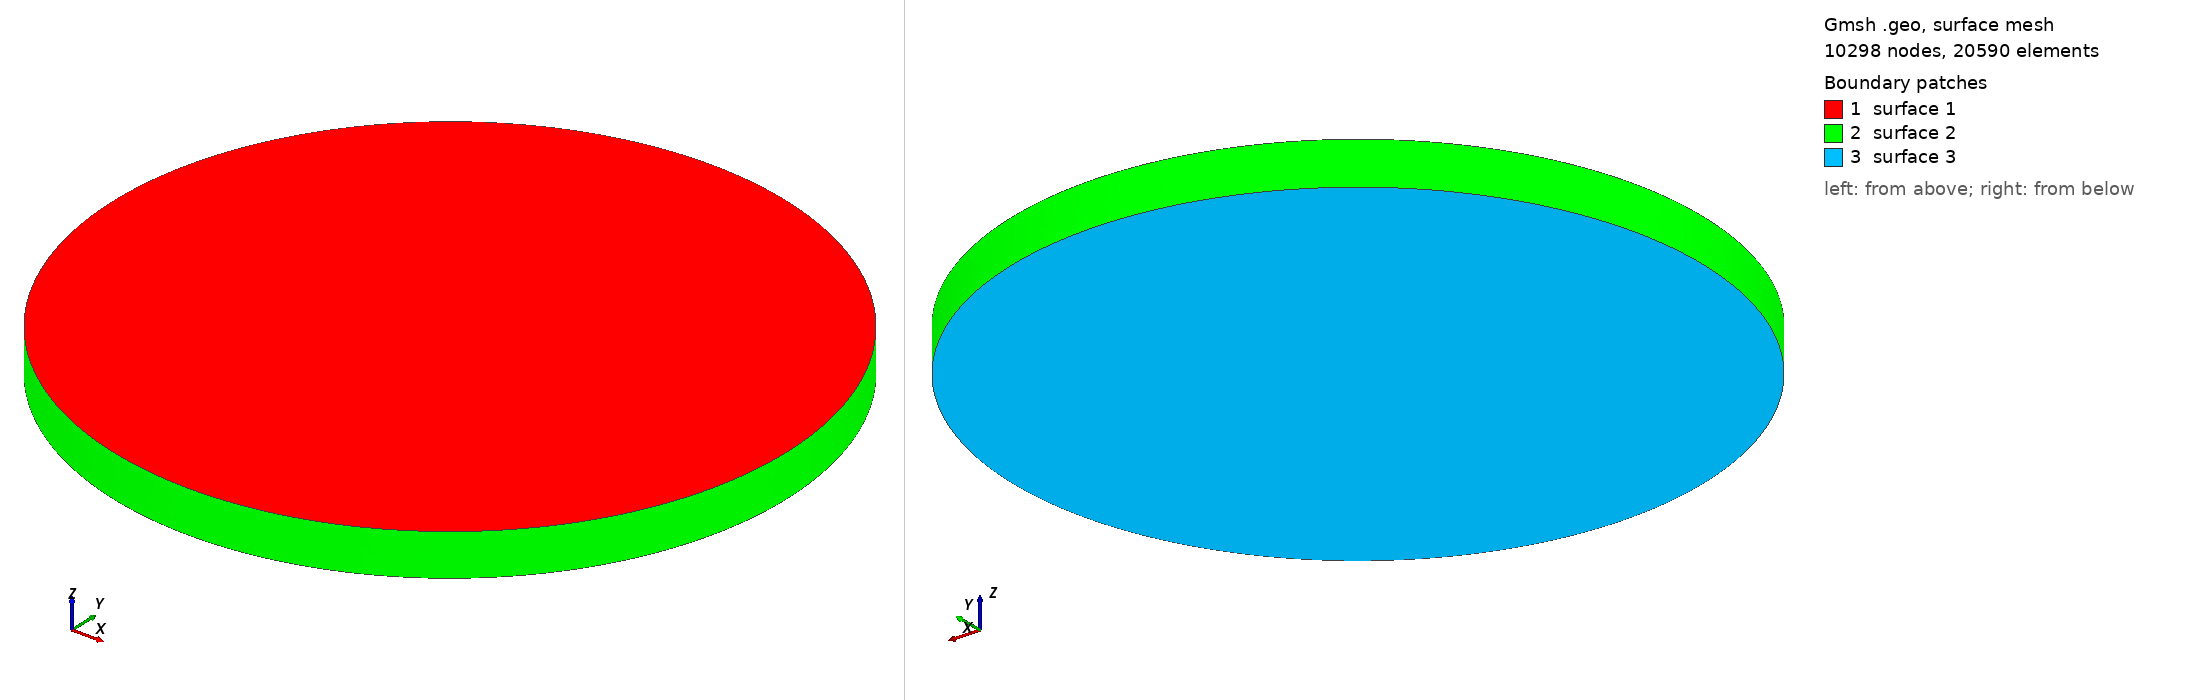

Gmsh geometry script, surface-meshed: 10298 nodes, 20590 surface elements. Boundary patches (legend numbers): 1 surface 1, 2 surface 2, 3 surface 3. Left view from above one corner, right view from below the opposite corner. The script declares no physical surfaces, so the legend lists its geometric surfaces. The drawing asked Gmsh for element sizes between 1% and 20% of the model's largest extent; the script's own settings can give other sizes.

=== cyl_small.geo (drawn) ===
//+
scaling = 10e-3;

lc = 1e-3;

Point(1) = {-0, -0, 0, lc};
//+
SetFactory("OpenCASCADE");
Mesh.CharacteristicLengthFactor = 0.1;

Circle(1) = {-0, -0, 0, 0.8*scaling, 0, 2*Pi};
//+
Line Loop(1) = {1};
//+
Plane Surface(1) = {1};
//+
Extrude {0, 0, -0.1*scaling} {
  Surface{1}; 
}
